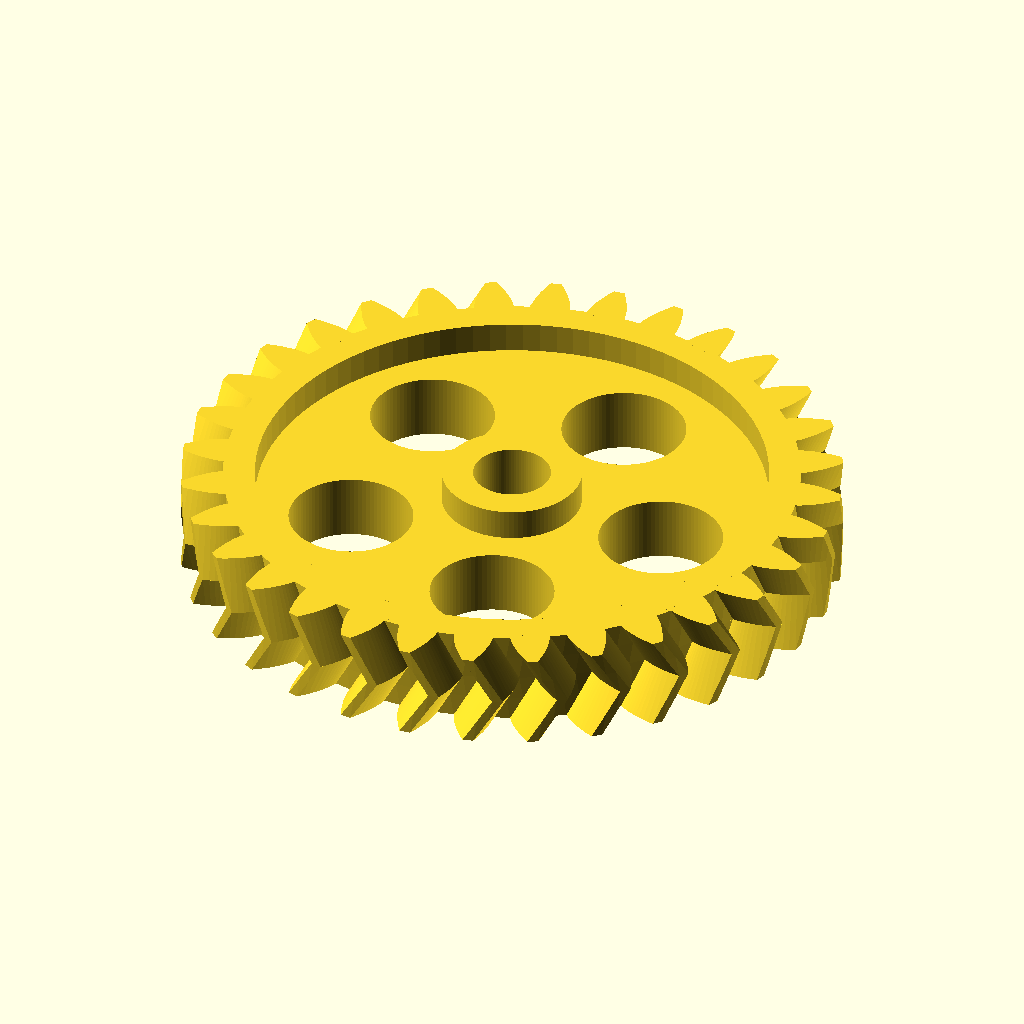
Cell 1: rendered with the file's own defaults.
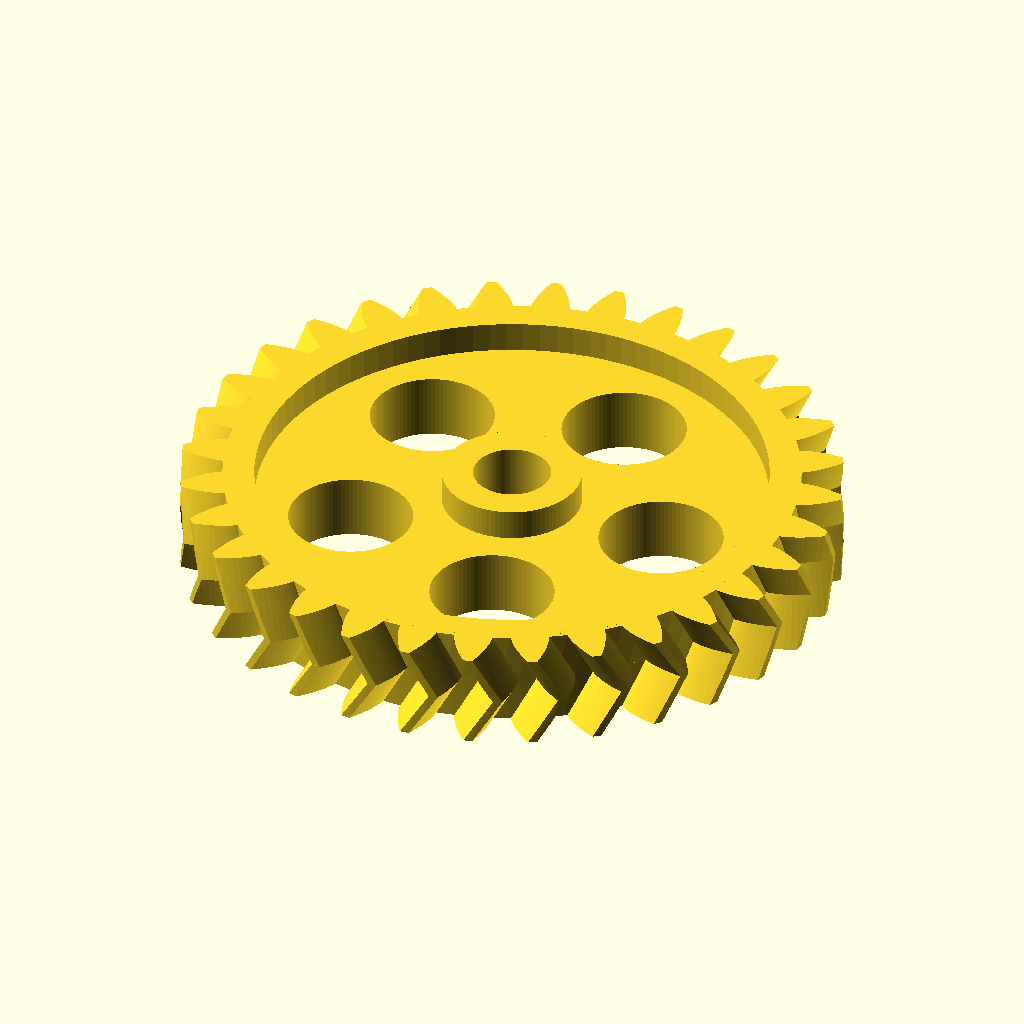
Cell 2: the same model with spiel = 0.1.
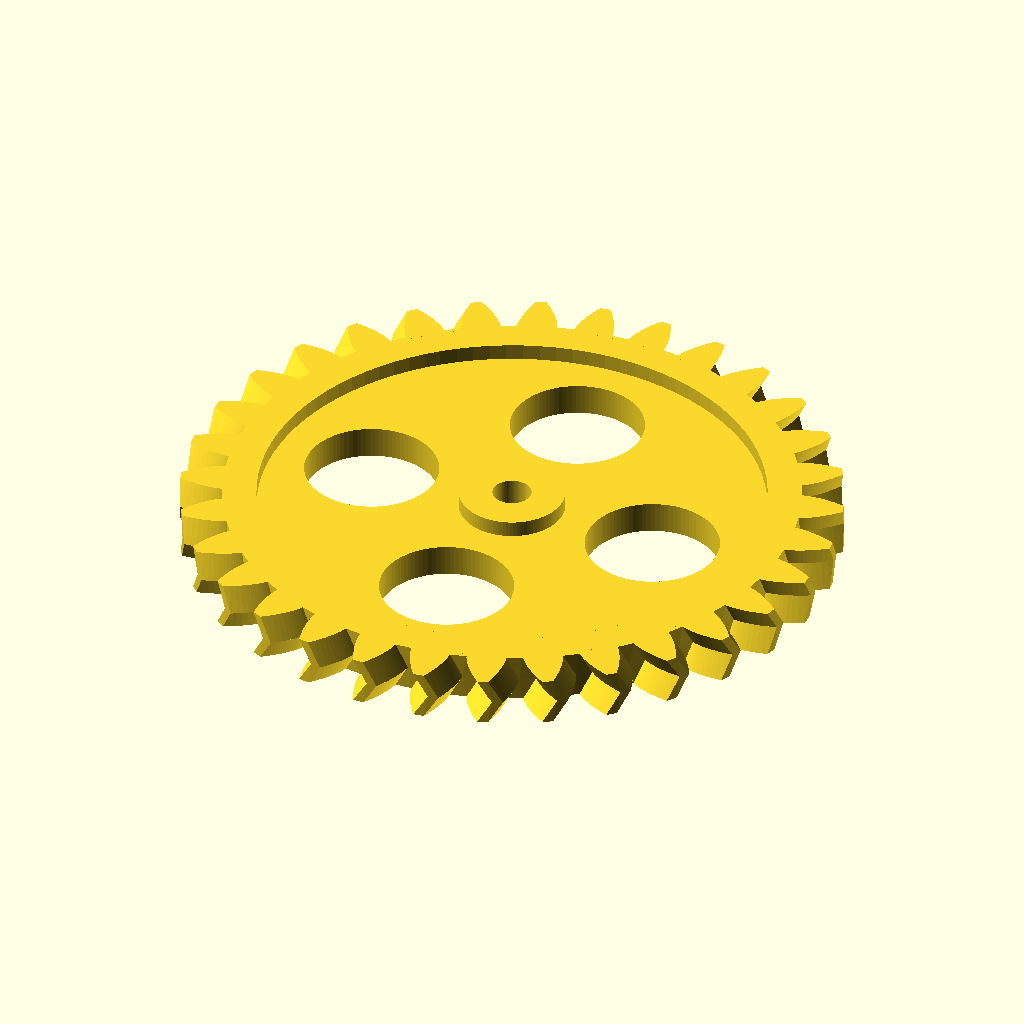
Cell 3 — modul set to 2, the other parameters unchanged.
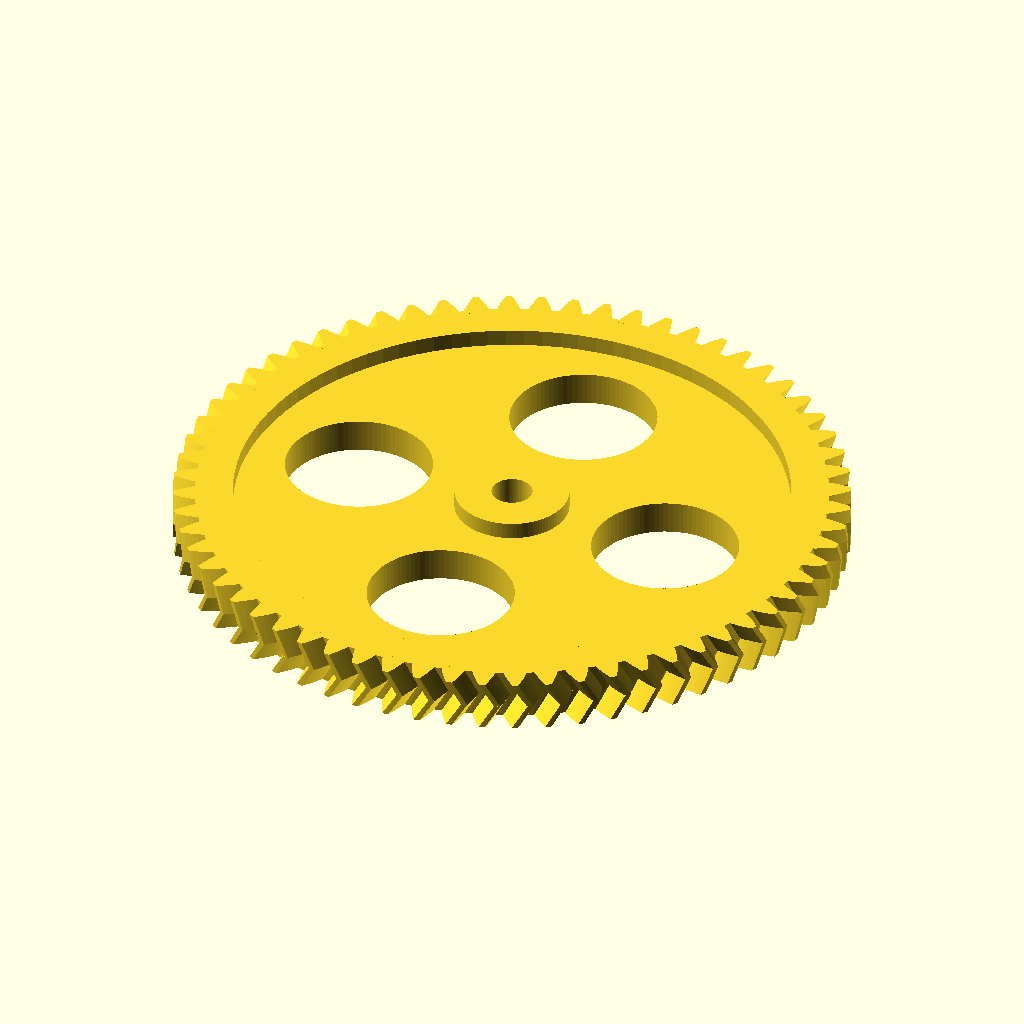
Cell 4: the same model with zahnzahl = 64.
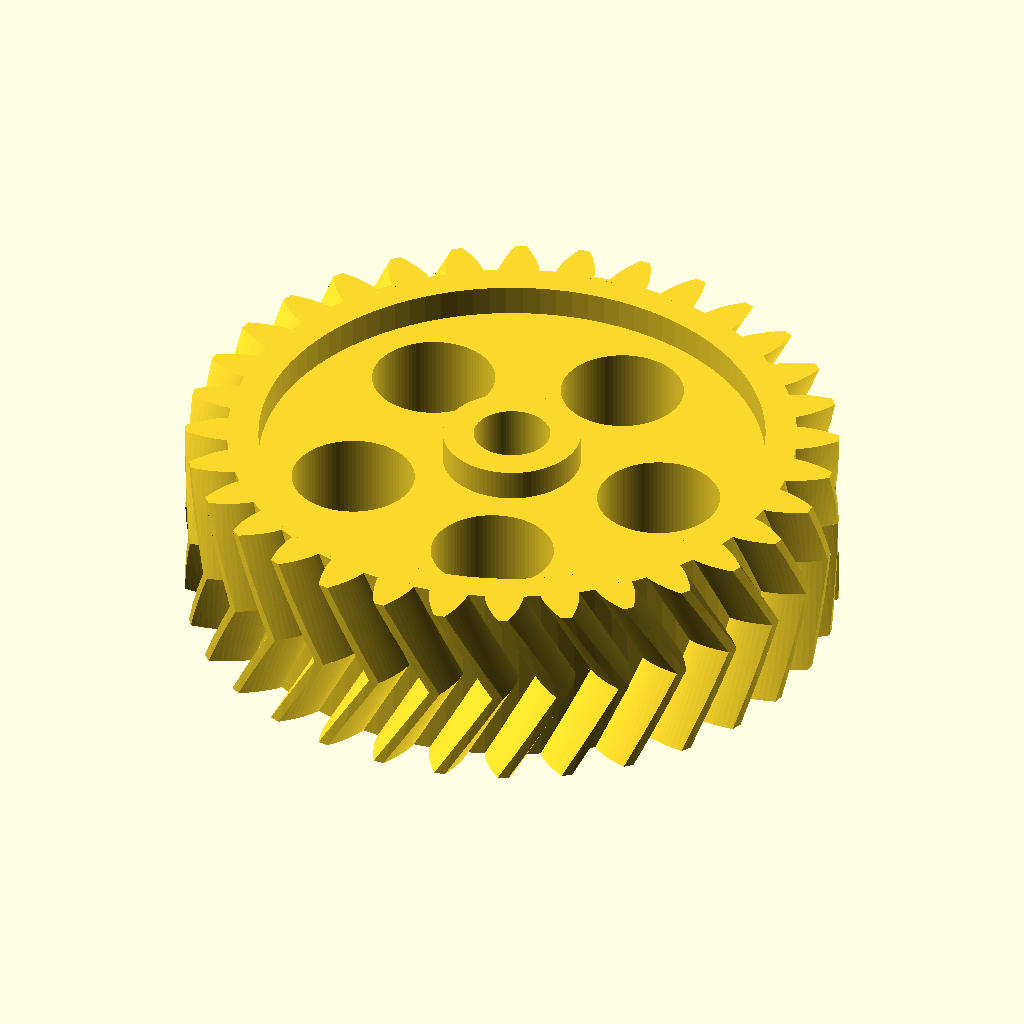
Cell 5: breite = 10 (everything else at default).
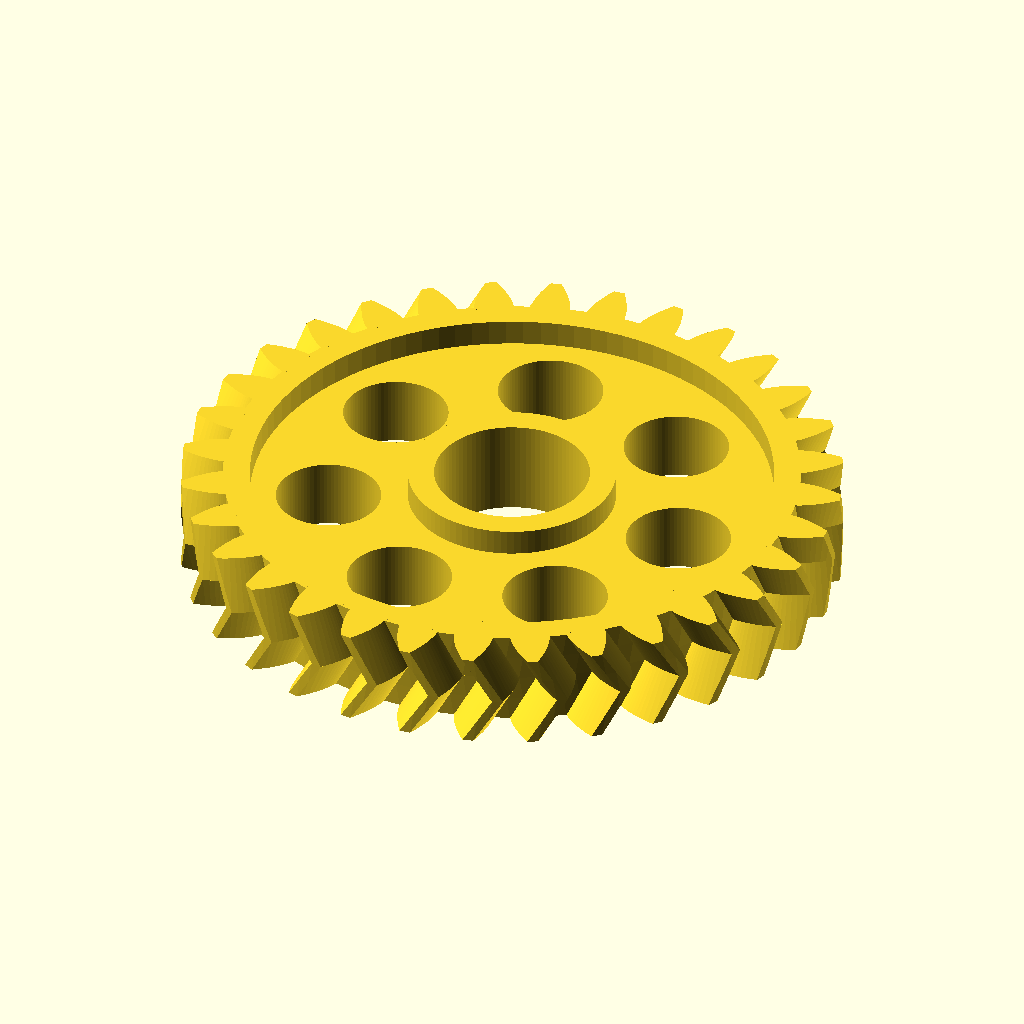
Cell 6 — bohrung set to 8, the other parameters unchanged.
The same orthographic view direction (rotation 55°, 0°, 25°; colour scheme Cornfield) for every cell, with the view re-fitted per cell, so scale and position can differ between cells.
The OpenSCAD source (scadFiles/1587923/3174924.scad):
// Spiel zwischen Zahnflanken

spiel = 0.05;

// Höhe des Zahnkopfes über dem Teilkreis

modul=1;

// Anzahl der Radzähne

zahnzahl=32;

// Zahnbreite

breite=5;

// Durchmesser der Mittelbohrung

bohrung=4;

// Eingriffswinkel, Standardwert = 20° gemäß DIN 867

eingriffswinkel=20;

// Schrägungswinkel zur Rotationsachse; 0° = Geradverzahnung

schraegungswinkel=30;

// Löcher zur Material-/Gewichtsersparnis bzw. Oberflächenvergößerung erzeugen, wenn Geometrie erlaubt

optimiert = 1;



/* Bibliothek für Evolventen-Zahnräder für Thingiverse Customizer



Enthält die Module

stirnrad(modul, zahnzahl, breite, bohrung, eingriffswinkel = 20, schraegungswinkel = 0, optimiert = true)

pfeilrad(modul, zahnzahl, breite, bohrung, eingriffswinkel = 20, schraegungswinkel=0, optimiert=true)



Autor:		Dr Jörg Janssen

Stand:		6. Januar 2017

Version:	2.0

Lizenz:		Creative Commons - Attribution, Non Commercial, Share Alike



Erlaubte Module nach DIN 780:

0.05 0.06 0.08 0.10 0.12 0.16

0.20 0.25 0.3  0.4  0.5  0.6

0.7  0.8  0.9  1    1.25 1.5

2    2.5  3    4    5    6

8    10   12   16   20   25

32   40   50   60



*/





/* [Hidden] */

pi = 3.14159;

rad = 57.29578;

$fn = 96;



/*	Wandelt Radian in Grad um */

function grad(eingriffswinkel) =  eingriffswinkel*rad;



/*	Wandelt Grad in Radian um */

function radian(eingriffswinkel) = eingriffswinkel/rad;



/*	Wandelt 2D-Polarkoordinaten in kartesische um

    Format: radius, phi; phi = Winkel zur x-Achse auf xy-Ebene */

function pol_zu_kart(polvect) = [

	polvect[0]*cos(polvect[1]),  

	polvect[0]*sin(polvect[1])

];



/*	Kreisevolventen-Funktion:

    Gibt die Polarkoordinaten einer Kreisevolvente aus

    r = Radius des Grundkreises

    rho = Abrollwinkel in Grad */

function ev(r,rho) = [

	r/cos(rho),

	grad(tan(rho)-radian(rho))

];



/*  Wandelt Kugelkoordinaten in kartesische um

    Format: radius, theta, phi; theta = Winkel zu z-Achse, phi = Winkel zur x-Achse auf xy-Ebene */

function kugel_zu_kart(vect) = [

	vect[0]*sin(vect[1])*cos(vect[2]),  

	vect[0]*sin(vect[1])*sin(vect[2]),

	vect[0]*cos(vect[1])

];



/*  Stirnrad

    modul = Höhe des Zahnkopfes über dem Teilkreis

    zahnzahl = Anzahl der Radzähne

    breite = Zahnbreite

    bohrung = Durchmesser der Mittelbohrung

    eingriffswinkel = Eingriffswinkel, Standardwert = 20° gemäß DIN 867. Sollte nicht größer als 45° sein.

    schraegungswinkel = Schrägungswinkel zur Rotationsachse; 0° = Geradverzahnung

	optimiert = Löcher zur Material-/Gewichtsersparnis bzw. Oberflächenvergößerung erzeugen, wenn Geometrie erlaubt (= 1, wenn wahr) */

module stirnrad(modul, zahnzahl, breite, bohrung, eingriffswinkel = 20, schraegungswinkel = 0, optimiert = true) {



	// Dimensions-Berechnungen	

	d = modul * zahnzahl;											// Teilkreisdurchmesser

	r = d / 2;														// Teilkreisradius

	alpha_stirn = atan(tan(eingriffswinkel)/cos(schraegungswinkel));// Schrägungswinkel im Stirnschnitt

	db = d * cos(alpha_stirn);										// Grundkreisdurchmesser

	rb = db / 2;													// Grundkreisradius

	da = (modul <1)? d + modul * 2.2 : d + modul * 2;				// Kopfkreisdurchmesser nach DIN 58400 bzw. DIN 867

	ra = da / 2;													// Kopfkreisradius

	c =  (zahnzahl <3)? 0 : modul/6;								// Kopfspiel

	df = d - 2 * (modul + c);										// Fußkreisdurchmesser

	rf = df / 2;													// Fußkreisradius

	rho_ra = acos(rb/ra);											// maximaler Abrollwinkel;

																	// Evolvente beginnt auf Grundkreis und endet an Kopfkreis

	rho_r = acos(rb/r);												// Abrollwinkel am Teilkreis;

																	// Evolvente beginnt auf Grundkreis und endet an Kopfkreis

	phi_r = grad(tan(rho_r)-radian(rho_r));							// Winkel zum Punkt der Evolvente auf Teilkreis

	gamma = rad*breite/(r*tan(90-schraegungswinkel));				// Torsionswinkel für Extrusion

	schritt = rho_ra/16;											// Evolvente wird in 16 Stücke geteilt

	tau = 360/zahnzahl;												// Teilungswinkel

	

	r_loch = (2*rf - bohrung)/8;									// Radius der Löcher für Material-/Gewichtsersparnis

	rm = bohrung/2+2*r_loch;										// Abstand der Achsen der Löcher von der Hauptachse

	z_loch = floor(2*pi*rm/(3*r_loch));								// Anzahl der Löcher für Material-/Gewichtsersparnis

	

	optimiert = (optimiert && r >= breite*1.5 && d > 2*bohrung);	// ist Optimierung sinnvoll?



	// Zeichnung

	union(){

		rotate([0,0,-phi_r-90*(1-spiel)/zahnzahl]){						// Zahn auf x-Achse zentrieren;

																		// macht Ausrichtung mit anderen Rädern einfacher



			linear_extrude(height = breite, twist = gamma){

				difference(){

					union(){

						zahnbreite = (180*(1-spiel))/zahnzahl+2*phi_r;

						circle(rf);										// Fußkreis	

						for (rot = [0:tau:360]){

							rotate (rot){								// "Zahnzahl-mal" kopieren und drehen

								polygon(concat(							// Zahn

									[[0,0]],							// Zahnsegment beginnt und endet im Ursprung

									[for (rho = [0:schritt:rho_ra])		// von null Grad (Grundkreis)

																		// bis maximalen Evolventenwinkel (Kopfkreis)

										pol_zu_kart(ev(rb,rho))],		// Erste Evolventen-Flanke



									[pol_zu_kart(ev(rb,rho_ra))],		// Punkt der Evolvente auf Kopfkreis



									[for (rho = [rho_ra:-schritt:0])	// von maximalen Evolventenwinkel (Kopfkreis)

																		// bis null Grad (Grundkreis)

										pol_zu_kart([ev(rb,rho)[0], zahnbreite-ev(rb,rho)[1]])]

																		// Zweite Evolventen-Flanke

																		// (180*(1-spiel)) statt 180 Grad,

																		// um Spiel an den Flanken zu erlauben

									)

								);

							}

						}

					}			

					circle(r = rm+r_loch*1.49);							// "Bohrung"

				}

			}

		}

		// mit Materialersparnis

		if (optimiert) {

			linear_extrude(height = breite){

				difference(){

						circle(r = (bohrung+r_loch)/2);

						circle(r = bohrung/2);							// Bohrung

					}

				}

			linear_extrude(height = (breite-r_loch/2 < breite*2/3) ? breite*2/3 : breite-r_loch/2){

				difference(){

					circle(r=rm+r_loch*1.51);

					union(){

						circle(r=(bohrung+r_loch)/2);

						for (i = [0:1:z_loch]){

							translate(kugel_zu_kart([rm,90,i*360/z_loch]))

								circle(r = r_loch);

						}

					}

				}

			}

		}

		// ohne Materialersparnis

		else {

			linear_extrude(height = breite){

				difference(){

					circle(r = rm+r_loch*1.51);

					circle(r = bohrung/2);

				}

			}

		}

	}

}



/*  Pfeilrad; verwendet das Modul "stirnrad"

    modul = Höhe des Zahnkopfes über dem Teilkreis

    zahnzahl = Anzahl der Radzähne

    breite = Zahnbreite

    bohrung = Durchmesser der Mittelbohrung

    eingriffswinkel = Eingriffswinkel, Standardwert = 20° gemäß DIN 867. Sollte nicht größer als 45° sein.

    schraegungswinkel = Schrägungswinkel zur Rotationsachse, Standardwert = 0° (Geradverzahnung)

	optimiert = Löcher zur Material-/Gewichtsersparnis */

module pfeilrad(modul, zahnzahl, breite, bohrung, eingriffswinkel = 20, schraegungswinkel=0, optimiert=true){



	breite = breite/2;

	d = modul * zahnzahl;											// Teilkreisdurchmesser

	r = d / 2;														// Teilkreisradius

	c =  (zahnzahl <3)? 0 : modul/6;								// Kopfspiel



	df = d - 2 * (modul + c);										// Fußkreisdurchmesser

	rf = df / 2;													// Fußkreisradius



	r_loch = (2*rf - bohrung)/8;									// Radius der Löcher für Material-/Gewichtsersparnis

	rm = bohrung/2+2*r_loch;										// Abstand der Achsen der Löcher von der Hauptachse

	z_loch = floor(2*pi*rm/(3*r_loch));								// Anzahl der Löcher für Material-/Gewichtsersparnis

	

	optimiert = (optimiert && r >= breite*3 && d > 2*bohrung);		// ist Optimierung sinnvoll?



	translate([0,0,breite]){

		union(){

			stirnrad(modul, zahnzahl, breite, 2*(rm+r_loch*1.49), eingriffswinkel, schraegungswinkel, false);		// untere Hälfte

			mirror([0,0,1]){

				stirnrad(modul, zahnzahl, breite, 2*(rm+r_loch*1.49), eingriffswinkel, schraegungswinkel, false);	// obere Hälfte

			}

		}

	}

	// mit Materialersparnis

	if (optimiert) {

		linear_extrude(height = breite*2){

			difference(){

					circle(r = (bohrung+r_loch)/2);

					circle(r = bohrung/2);							// Bohrung

				}

			}

		linear_extrude(height = (2*breite-r_loch/2 < 1.33*breite) ? 1.33*breite : 2*breite-r_loch/2){ //breite*4/3

			difference(){

				circle(r=rm+r_loch*1.51);

				union(){

					circle(r=(bohrung+r_loch)/2);

					for (i = [0:1:z_loch]){

						translate(kugel_zu_kart([rm,90,i*360/z_loch]))

							circle(r = r_loch);

					}

				}

			}

		}

	}

	// ohne Materialersparnis

	else {

		linear_extrude(height = breite*2){

			difference(){

				circle(r = rm+r_loch*1.51);

				circle(r = bohrung/2);

			}

		}

	}

}



pfeilrad(modul, zahnzahl, breite, bohrung, eingriffswinkel, schraegungswinkel, optimiert);
Customizer parameters (derived from the source; name, type, default, range or options):
spiel: number, default 0.05
modul: number, default 1
zahnzahl: number, default 32
breite: number, default 5
bohrung: number, default 4
eingriffswinkel: number, default 20
schraegungswinkel: number, default 30
optimiert: number, default 1
